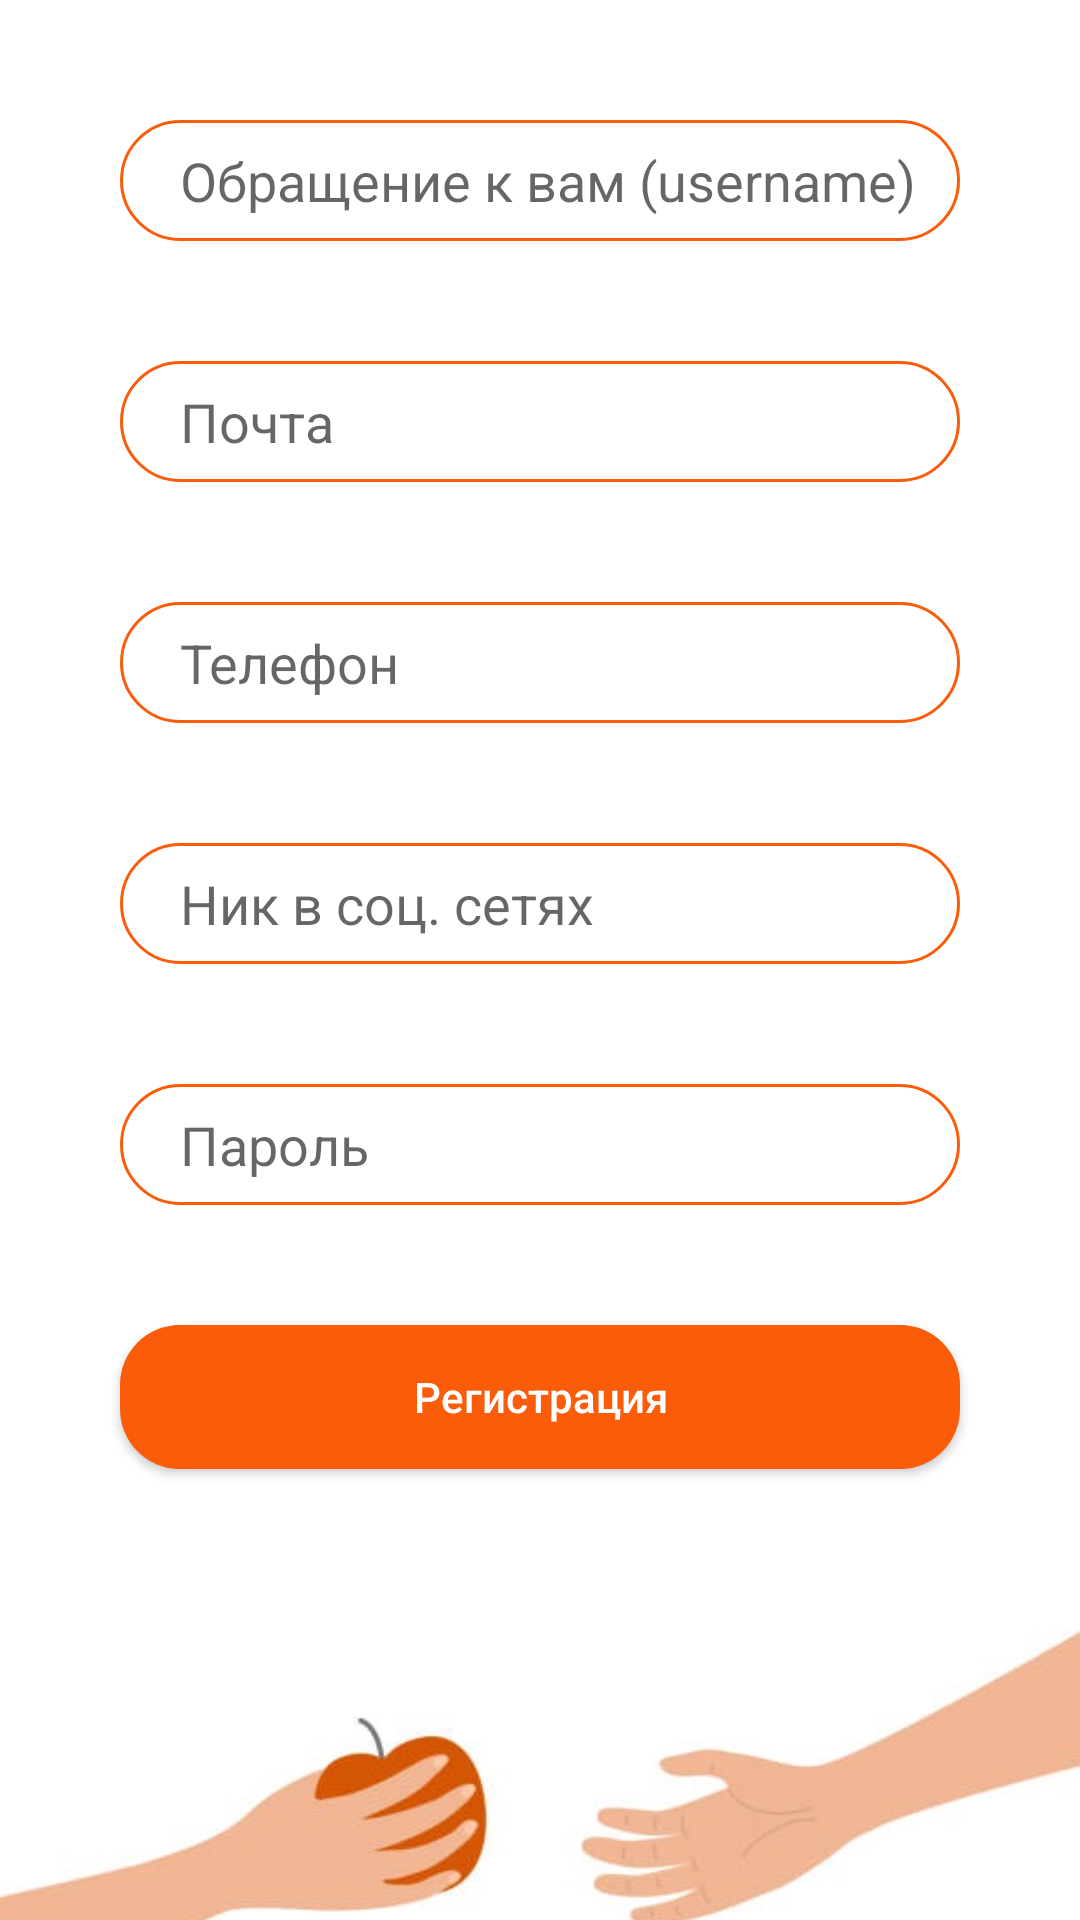

Layout XML and referenced resources for this Android screen:
<!-- AndroidManifest.xml: application theme Theme.FoodSharing -->
<!-- res/layout/fragment_sign_up.xml -->
<?xml version="1.0" encoding="utf-8"?>
<androidx.core.widget.NestedScrollView xmlns:android="http://schemas.android.com/apk/res/android"
    xmlns:app="http://schemas.android.com/apk/res-auto"
    xmlns:tools="http://schemas.android.com/tools"
    android:layout_width="match_parent"
    android:layout_height="match_parent"
    android:background="@color/white"
    android:fillViewport="true"
    tools:context=".ui.fragment.SignUpFragment">

    <androidx.constraintlayout.widget.ConstraintLayout
        android:layout_width="match_parent"
        android:layout_height="match_parent">

        <EditText
            android:id="@+id/username_edittext"
            android:layout_width="match_parent"
            android:layout_height="wrap_content"
            android:layout_marginHorizontal="@dimen/xxl_padding"
            android:layout_marginVertical="@dimen/xxl_padding"
            android:background="@drawable/edittext_input_white"
            android:hint="@string/name"
            android:importantForAutofill="no"
            android:inputType="textPersonName"
            android:paddingVertical="@dimen/xs_padding"
            android:paddingStart="@dimen/l_padding"
            app:layout_constraintTop_toTopOf="parent"
            tools:ignore="LabelFor,RtlSymmetry" />

        <EditText
            android:id="@+id/email_edittext"
            android:layout_width="match_parent"
            android:layout_height="wrap_content"
            android:layout_marginHorizontal="@dimen/xxl_padding"
            android:layout_marginVertical="@dimen/xxl_padding"
            android:autofillHints="@string/email"
            android:background="@drawable/edittext_input_white"
            android:hint="@string/email"
            android:inputType="textEmailAddress"
            android:paddingVertical="@dimen/xs_padding"
            android:paddingStart="@dimen/l_padding"
            app:layout_constraintTop_toBottomOf="@id/username_edittext"
            tools:ignore="RtlSymmetry" />

        <EditText
            android:id="@+id/phone_edittext"
            android:layout_width="match_parent"
            android:layout_height="wrap_content"
            android:layout_marginHorizontal="@dimen/xxl_padding"
            android:layout_marginVertical="@dimen/xxl_padding"
            android:autofillHints="@string/phone"
            android:background="@drawable/edittext_input_white"
            android:hint="@string/phone"
            android:inputType="phone"
            android:paddingVertical="@dimen/xs_padding"
            android:paddingStart="@dimen/l_padding"
            app:layout_constraintTop_toBottomOf="@id/email_edittext"
            tools:ignore="RtlSymmetry" />

        <EditText
            android:id="@+id/nickname_edittext"
            android:layout_width="match_parent"
            android:layout_height="wrap_content"
            android:layout_marginHorizontal="@dimen/xxl_padding"
            android:layout_marginVertical="@dimen/xxl_padding"
            android:background="@drawable/edittext_input_white"
            android:hint="@string/nickname"
            android:importantForAutofill="no"
            android:inputType="text"
            android:paddingVertical="@dimen/xs_padding"
            android:paddingStart="@dimen/l_padding"
            app:layout_constraintTop_toBottomOf="@id/phone_edittext"
            tools:ignore="RtlSymmetry" />

        <EditText
            android:id="@+id/password_edittext"
            android:layout_width="match_parent"
            android:layout_height="wrap_content"
            android:layout_marginHorizontal="@dimen/xxl_padding"
            android:layout_marginVertical="@dimen/xxl_padding"
            android:autofillHints="password"
            android:background="@drawable/edittext_input_white"
            android:hint="@string/password"
            android:inputType="textPassword"
            android:paddingVertical="@dimen/xs_padding"
            android:paddingStart="@dimen/l_padding"
            app:layout_constraintEnd_toEndOf="@id/email_edittext"
            app:layout_constraintStart_toStartOf="@id/email_edittext"
            app:layout_constraintTop_toBottomOf="@id/nickname_edittext"
            tools:ignore="RtlSymmetry" />

        <Button
            android:id="@+id/signup_button"
            android:layout_width="0dp"
            android:layout_height="wrap_content"
            android:layout_marginTop="@dimen/xxl_padding"
            android:background="@drawable/button_orange_rounded"
            android:text="@string/sign_up"
            android:textAllCaps="false"
            android:textColor="@color/white"
            app:layout_constraintEnd_toEndOf="@id/email_edittext"
            app:layout_constraintStart_toStartOf="@id/email_edittext"
            app:layout_constraintTop_toBottomOf="@id/password_edittext"
            app:layout_constraintBottom_toTopOf="@id/sign_up_imageview" />

        <ImageView
            android:id="@+id/sign_up_imageview"
            android:layout_width="wrap_content"
            android:layout_height="200dp"
            android:contentDescription="@string/sign_up"
            android:src="@drawable/signup_icon"
            android:scaleType="centerCrop"
            app:layout_constraintBottom_toBottomOf="parent"
            app:layout_constraintEnd_toEndOf="parent"
            app:layout_constraintStart_toStartOf="parent" />

    </androidx.constraintlayout.widget.ConstraintLayout>

</androidx.core.widget.NestedScrollView>
<!-- resources referenced by this layout -->
<resources>
  <color name="white"> #FFFFFFFF </color>
  <dimen name="l_padding"> 20dp </dimen>
  <dimen name="xs_padding"> 8dp </dimen>
  <dimen name="xxl_padding"> 40dp </dimen>
  <!-- drawable button_orange_rounded (drawable) -->
  <?xml version="1.0" encoding="utf-8"?>
  <shape xmlns:android="http://schemas.android.com/apk/res/android"
      android:shape="rectangle">
      <solid android:color="@color/bottomnavigation_orange"/>
      <corners
          android:radius="20dp">
      </corners>
  </shape>
  <!-- drawable edittext_input_white (drawable) -->
  <?xml version="1.0" encoding="utf-8"?>
  <shape xmlns:android="http://schemas.android.com/apk/res/android"
      android:shape="rectangle">
      <solid android:color="@color/white"/>
      <stroke android:width="1dp" android:color="@color/bottomnavigation_orange"/>
      <corners
          android:radius="20dp">
      </corners>
  </shape>
  <!-- drawable signup_icon: jpg bitmap (drawable, 17394 bytes) -->
  <string name="email"> Почта </string>
  <string name="name"> Обращение к вам (username) </string>
  <string name="nickname"> Ник в соц. сетях</string>
  <string name="password"> Пароль </string>
  <string name="phone"> Телефон </string>
  <string name="sign_up"> Регистрация </string>
  <style name="Theme.FoodSharing" parent="Theme.AppCompat.Light.NoActionBar">
          <item name="windowActionBar">false</item>
          <item name="windowNoTitle">true</item>
          <item name="android:windowLightStatusBar">true</item>
      </style>
  <color name="bottomnavigation_orange"> #fa5c0a </color>
</resources>
